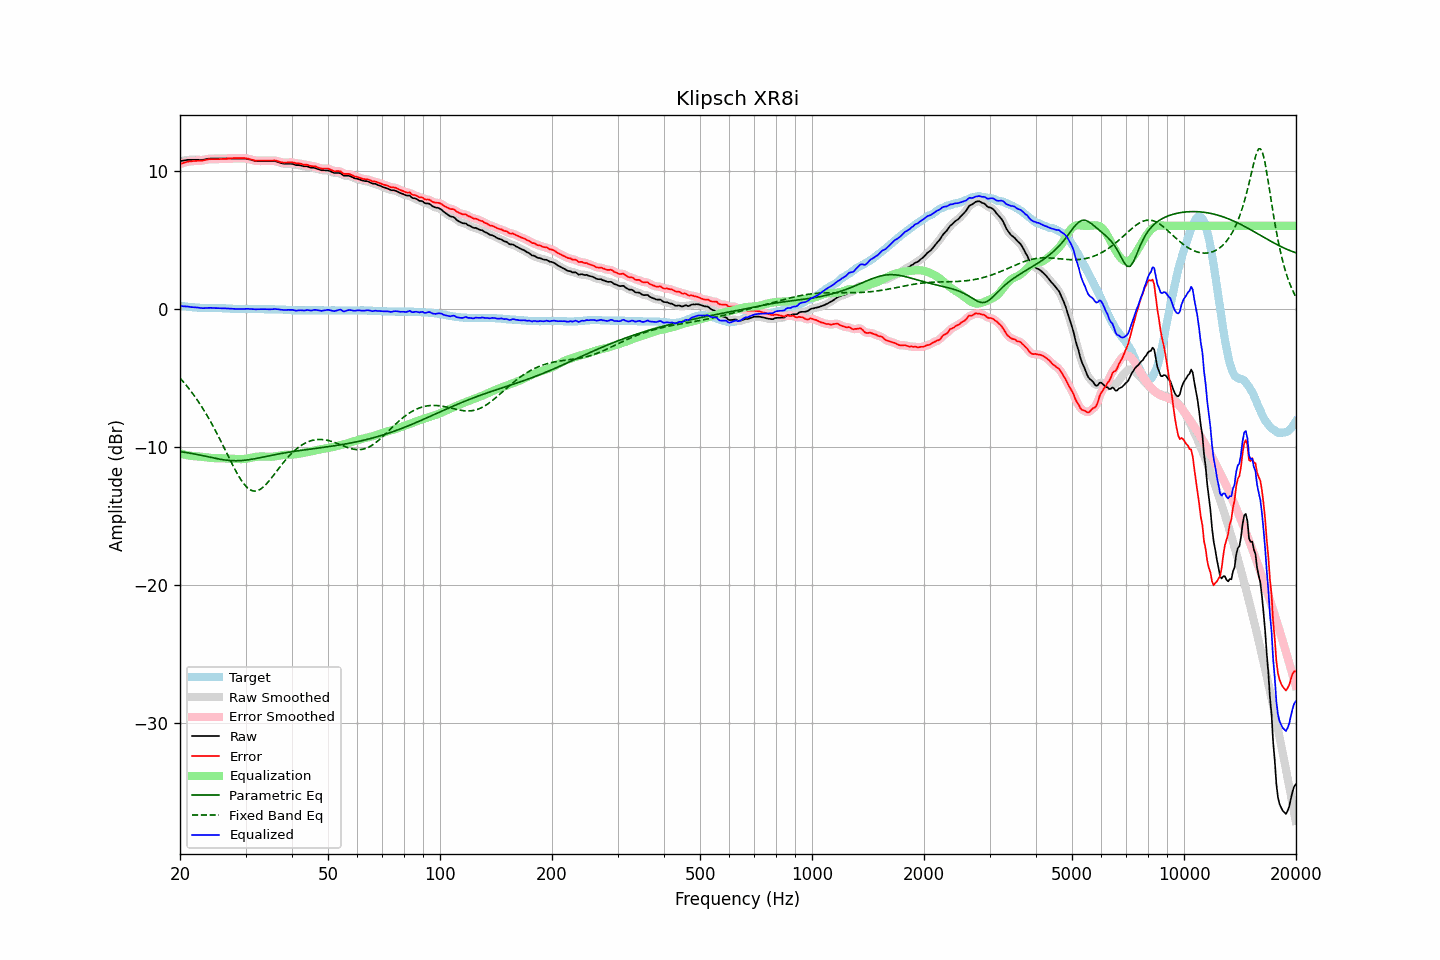

The table this chart was drawn from, first rows:
frequency, raw, error, smoothed, error_smoothed, equalization, parametric_eq, fixed_band_eq, equalized_raw, equalized_smoothed, target
20.00, 10.68, 10.47, 10.67, 10.47, -10.48, -10.35, -5.03, 0.20, 0.20, 0.20
20.20, 10.70, 10.50, 10.70, 10.51, -10.51, -10.37, -5.16, 0.18, 0.19, 0.19
20.40, 10.72, 10.54, 10.72, 10.55, -10.55, -10.39, -5.29, 0.17, 0.17, 0.17
20.61, 10.74, 10.57, 10.74, 10.58, -10.58, -10.40, -5.43, 0.16, 0.16, 0.16
20.81, 10.76, 10.61, 10.76, 10.61, -10.60, -10.42, -5.57, 0.15, 0.15, 0.14
21.02, 10.78, 10.64, 10.77, 10.64, -10.63, -10.44, -5.71, 0.15, 0.14, 0.13
21.23, 10.78, 10.65, 10.78, 10.66, -10.65, -10.46, -5.86, 0.13, 0.13, 0.12
21.44, 10.78, 10.66, 10.78, 10.67, -10.67, -10.48, -6.01, 0.11, 0.11, 0.11
21.66, 10.78, 10.68, 10.78, 10.68, -10.68, -10.50, -6.17, 0.10, 0.10, 0.09
21.87, 10.78, 10.68, 10.78, 10.69, -10.69, -10.53, -6.33, 0.09, 0.09, 0.09
22.09, 10.78, 10.69, 10.78, 10.70, -10.69, -10.55, -6.49, 0.08, 0.08, 0.08
22.31, 10.78, 10.70, 10.77, 10.70, -10.70, -10.57, -6.66, 0.08, 0.07, 0.07
22.54, 10.77, 10.70, 10.77, 10.71, -10.71, -10.60, -6.83, 0.06, 0.06, 0.06
22.76, 10.77, 10.71, 10.77, 10.71, -10.72, -10.62, -7.02, 0.04, 0.04, 0.05
22.99, 10.77, 10.71, 10.77, 10.72, -10.74, -10.65, -7.20, 0.03, 0.04, 0.05
23.22, 10.79, 10.74, 10.79, 10.74, -10.75, -10.67, -7.39, 0.03, 0.04, 0.04
23.45, 10.82, 10.77, 10.81, 10.77, -10.77, -10.70, -7.58, 0.05, 0.04, 0.04
23.69, 10.84, 10.79, 10.84, 10.80, -10.79, -10.72, -7.77, 0.05, 0.05, 0.04
23.92, 10.86, 10.81, 10.86, 10.81, -10.80, -10.75, -7.97, 0.06, 0.06, 0.04
24.16, 10.87, 10.82, 10.86, 10.82, -10.81, -10.77, -8.18, 0.06, 0.05, 0.04
24.40, 10.87, 10.82, 10.87, 10.83, -10.82, -10.80, -8.39, 0.05, 0.05, 0.04
24.65, 10.87, 10.82, 10.87, 10.83, -10.83, -10.82, -8.61, 0.04, 0.04, 0.04
24.89, 10.87, 10.82, 10.87, 10.82, -10.83, -10.84, -8.82, 0.04, 0.04, 0.04
25.14, 10.87, 10.82, 10.87, 10.82, -10.83, -10.87, -9.05, 0.04, 0.04, 0.04
25.39, 10.87, 10.82, 10.87, 10.83, -10.83, -10.89, -9.27, 0.04, 0.04, 0.04
25.65, 10.87, 10.83, 10.87, 10.83, -10.83, -10.91, -9.50, 0.03, 0.03, 0.03
25.91, 10.87, 10.83, 10.87, 10.84, -10.84, -10.93, -9.73, 0.03, 0.03, 0.03
26.16, 10.87, 10.84, 10.87, 10.84, -10.84, -10.95, -9.97, 0.03, 0.03, 0.02
26.43, 10.87, 10.84, 10.87, 10.85, -10.85, -10.96, -10.21, 0.02, 0.02, 0.02
26.69, 10.87, 10.85, 10.87, 10.85, -10.85, -10.98, -10.44, 0.01, 0.01, 0.01
26.96, 10.87, 10.86, 10.87, 10.86, -10.86, -10.99, -10.68, 0.00, 0.00, 0.00
27.23, 10.87, 10.86, 10.87, 10.87, -10.87, -11.00, -10.92, -0.00, -0.00, 0.00
27.50, 10.87, 10.87, 10.87, 10.88, -10.88, -11.01, -11.15, -0.01, -0.01, -0.01
27.77, 10.87, 10.88, 10.87, 10.88, -10.88, -11.01, -11.38, -0.02, -0.02, -0.02
28.05, 10.87, 10.89, 10.87, 10.89, -10.89, -11.02, -11.60, -0.02, -0.02, -0.03
28.33, 10.87, 10.89, 10.87, 10.90, -10.89, -11.02, -11.82, -0.03, -0.03, -0.03
28.62, 10.87, 10.89, 10.87, 10.90, -10.90, -11.01, -12.03, -0.03, -0.03, -0.03
28.90, 10.87, 10.90, 10.87, 10.90, -10.90, -11.01, -12.22, -0.04, -0.04, -0.04
29.19, 10.87, 10.89, 10.87, 10.90, -10.90, -11.00, -12.41, -0.03, -0.03, -0.03
29.48, 10.87, 10.89, 10.87, 10.90, -10.90, -10.99, -12.58, -0.03, -0.03, -0.03
29.78, 10.87, 10.89, 10.87, 10.89, -10.89, -10.98, -12.73, -0.02, -0.02, -0.03
30.08, 10.86, 10.88, 10.86, 10.88, -10.87, -10.97, -12.86, -0.01, -0.02, -0.03
30.38, 10.84, 10.86, 10.84, 10.86, -10.85, -10.95, -12.98, -0.01, -0.02, -0.03
30.68, 10.81, 10.83, 10.81, 10.84, -10.83, -10.94, -13.07, -0.02, -0.02, -0.03
30.99, 10.78, 10.80, 10.78, 10.81, -10.80, -10.92, -13.14, -0.03, -0.03, -0.03
31.30, 10.75, 10.77, 10.75, 10.77, -10.78, -10.90, -13.18, -0.03, -0.03, -0.03
31.61, 10.72, 10.74, 10.72, 10.74, -10.76, -10.88, -13.21, -0.04, -0.04, -0.03
31.93, 10.69, 10.71, 10.69, 10.72, -10.74, -10.86, -13.20, -0.05, -0.04, -0.03
32.24, 10.68, 10.71, 10.68, 10.71, -10.72, -10.84, -13.19, -0.05, -0.04, -0.04
32.57, 10.68, 10.71, 10.67, 10.71, -10.71, -10.81, -13.14, -0.04, -0.04, -0.04
32.89, 10.68, 10.71, 10.68, 10.71, -10.71, -10.79, -13.08, -0.03, -0.03, -0.04
33.22, 10.68, 10.71, 10.68, 10.71, -10.71, -10.76, -12.99, -0.03, -0.03, -0.04
33.55, 10.68, 10.71, 10.68, 10.72, -10.71, -10.74, -12.90, -0.04, -0.04, -0.04
33.89, 10.68, 10.72, 10.68, 10.72, -10.72, -10.72, -12.79, -0.04, -0.04, -0.05
34.23, 10.68, 10.72, 10.68, 10.72, -10.73, -10.69, -12.67, -0.05, -0.05, -0.05
34.57, 10.68, 10.72, 10.68, 10.73, -10.73, -10.67, -12.53, -0.05, -0.05, -0.05
34.92, 10.68, 10.72, 10.68, 10.72, -10.73, -10.65, -12.39, -0.05, -0.05, -0.05
35.27, 10.68, 10.72, 10.68, 10.73, -10.73, -10.62, -12.25, -0.05, -0.05, -0.05
35.62, 10.68, 10.72, 10.68, 10.73, -10.72, -10.60, -12.10, -0.04, -0.04, -0.05
35.97, 10.68, 10.73, 10.67, 10.72, -10.70, -10.58, -11.95, -0.02, -0.03, -0.06
... 635 more rows
